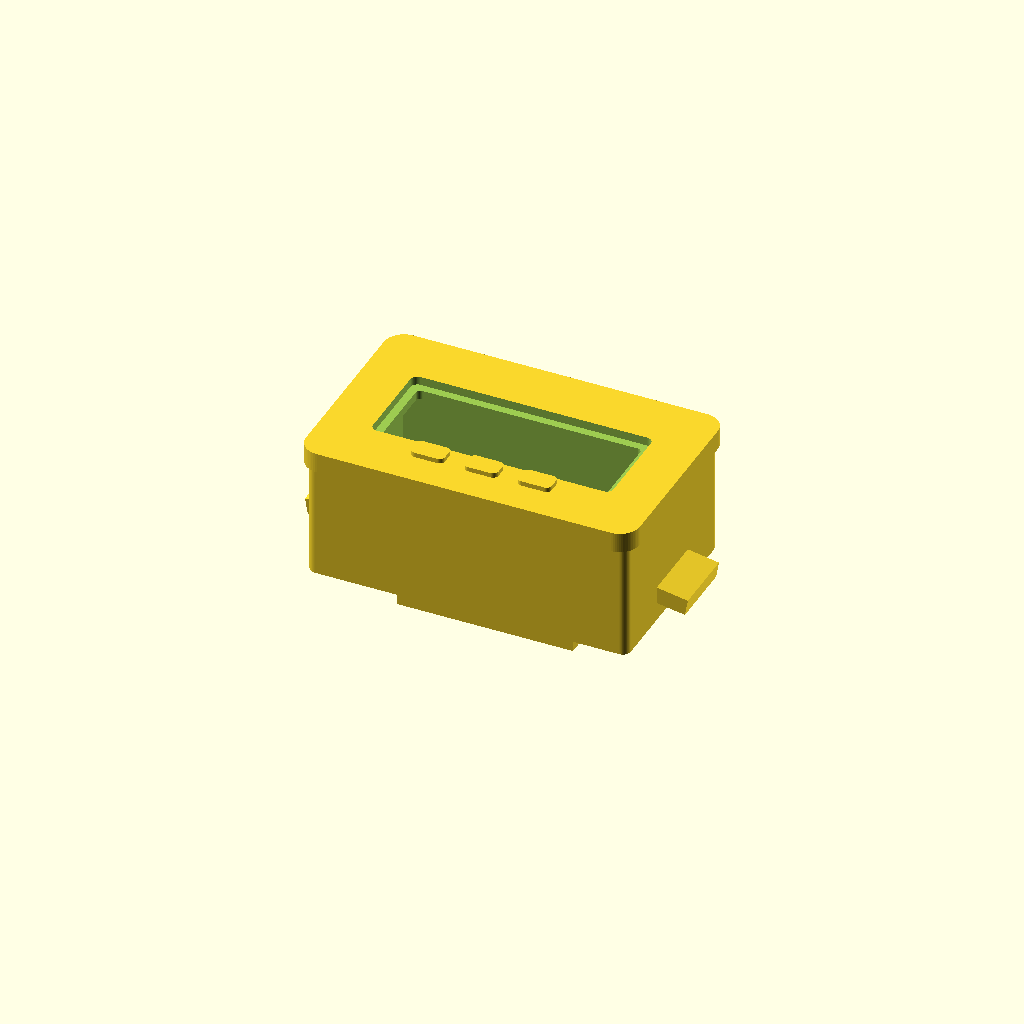
Cell 1: the model at its default parameters.
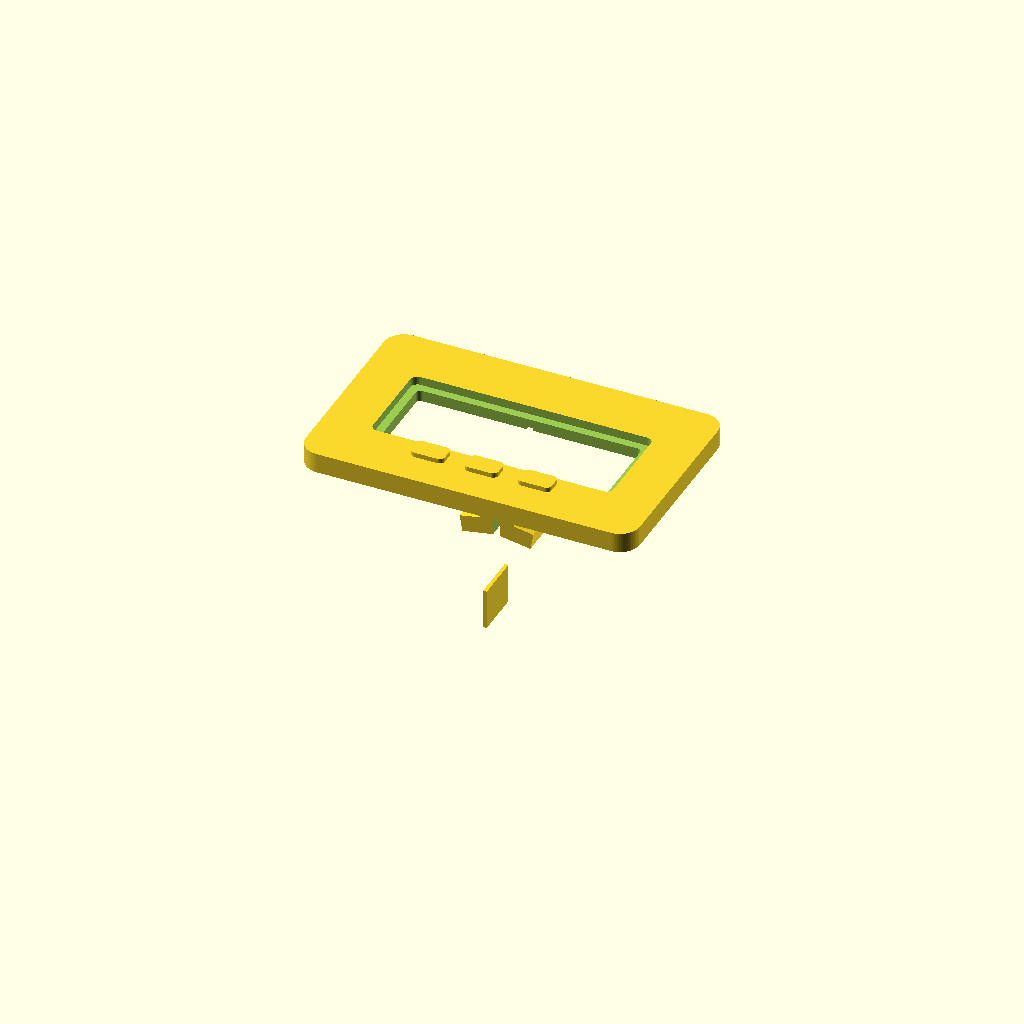
Cell 2: overall_size_x_mm = 1 (everything else at default).
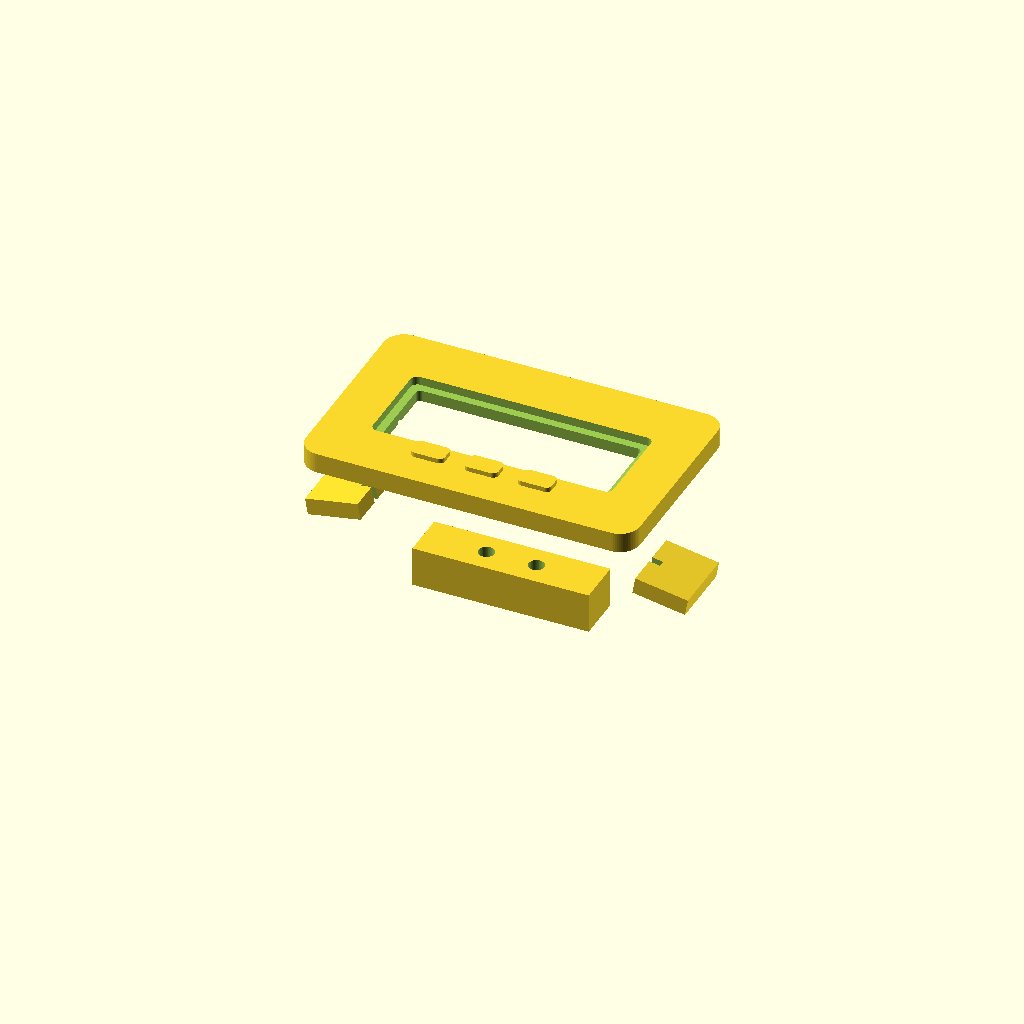
Cell 3 — overall_size_y_mm set to 1, the other parameters unchanged.
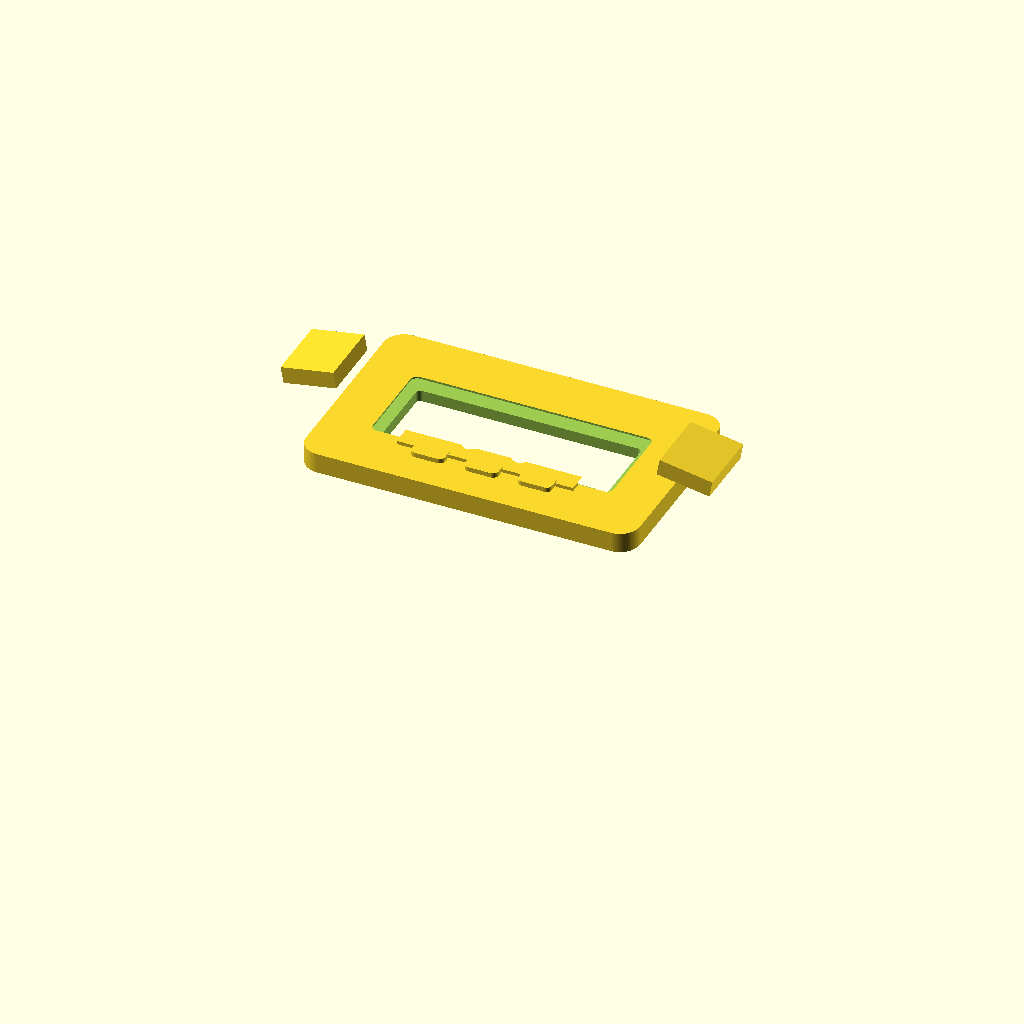
Cell 4: overall_size_z_mm = 1 (everything else at default).
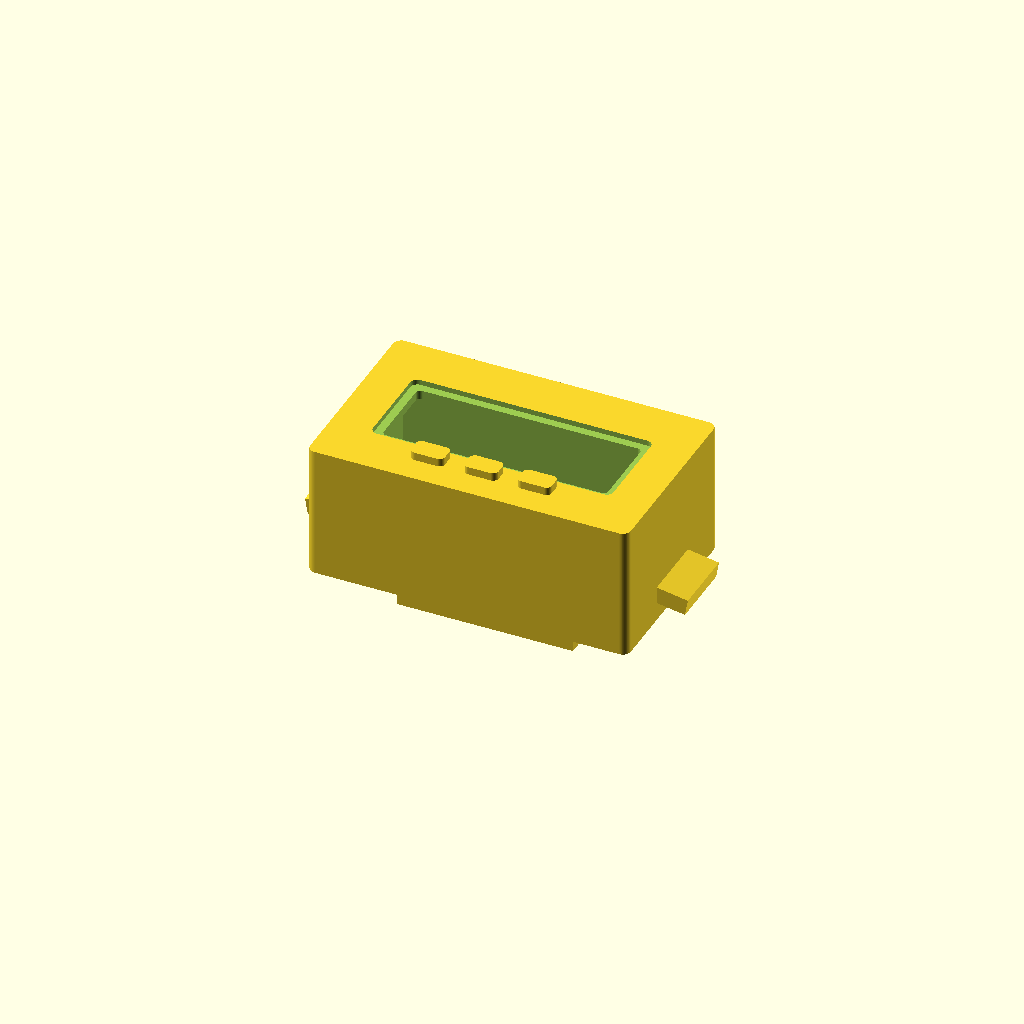
Cell 5: the same model with bezel_size_x_mm = 1.
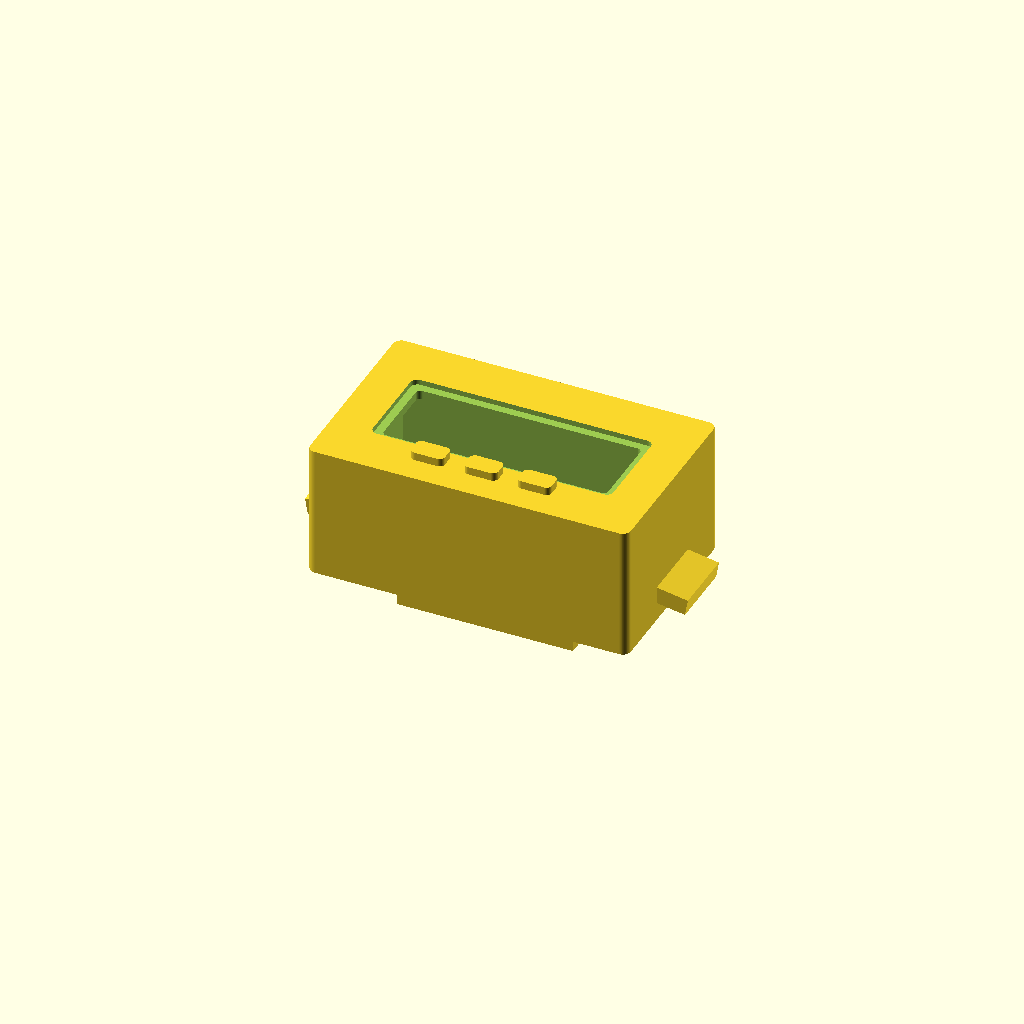
Cell 6 — bezel_size_y_mm set to 1, the other parameters unchanged.
All cells are drawn from one camera (rotation 55°, 0°, 25°, orthographic, colour scheme Cornfield), so only the parameter changes between them.
OpenSCAD source file results/craft/scad/panel_meter__DSP5005.scad:
$fn = 64;

// Parameters
overall_size_x_mm = 48; //[24:96:1]
overall_size_y_mm = 29; //[15:58:1]
overall_size_z_mm = 22; //[11:44:1]

bezel_size_x_mm = 50; //[25:100:1]
bezel_size_y_mm = 31; //[16:62:1]
bezel_size_z_mm = 3; //[2:8:1]
bezel_corner_radius_mm = 3; //[0:8:1]
bezel_bevel_mm = 1; //[0:4:1]

body_wall_thickness_mm = 1.6; //[0.8:3.2:0.1]

display_aperture_x_mm = 36; //[18:72:1]
display_aperture_y_mm = 14; //[7:28:1]
display_aperture_corner_radius_mm = 1; //[0:4:0.1]
aperture_bezel_lip_mm = 1.2; //[0.5:3:0.1]

panel_thickness_min_mm = 1; //[0.5:3:0.1]
panel_thickness_max_mm = 3; //[1:6:0.1]

mounting_tab_size_x_mm = 8; //[4:16:1]
mounting_tab_size_y_mm = 10; //[5:20:1]
mounting_tab_size_z_mm = 2.5; //[1:6:0.1]
mounting_tab_offset_z_mm = 10; //[0:20:1]
mounting_tab_angle_deg = 10; //[0:25:1]

pcb_size_x_mm = 44; //[22:88:1]
pcb_size_y_mm = 25; //[13:50:1]
pcb_size_z_mm = 1.6; //[0.8:3.2:0.1]
pcb_offset_z_mm = 6; //[0:15:1]

button_count = 3; //[0:6:1]
button_pitch_x_mm = 8; //[5:15:1]
button_row_offset_y_mm = -9; //[-15:0:1]
button_size_x_mm = 5; //[3:10:1]
button_size_y_mm = 3; //[2:8:1]
button_size_z_mm = 1.2; //[0.6:3:0.1]
button_corner_radius_mm = 0.8; //[0:3:0.1]

panel_cutout_clearance_mm = 0.3; //[0:1:0.1]
rear_clearance_margin_mm = 2; //[0:6:1]

connect_overlap_mm = 1; //[0.5:2:0.1]

// Extra detailing parameters (kept derived / conservative)
terminal_block_w_mm = overall_size_x_mm * 0.55;
terminal_block_h_mm = 7;
terminal_block_d_mm = 6;
terminal_pitch_mm = 7.5;
terminal_hole_r_mm = 1.2;
terminal_hole_depth_mm = terminal_block_d_mm * 0.75;

screen_recess_depth_mm = 0.8;
screen_glass_thickness_mm = 0.6;

// ---------- Helpers ----------
module rounded_rect_2d(w, h, r) {
  r2 = min(r, min(w, h)/2);
  if (r2 <= 0)
    square([w, h], center=true);
  else
    offset(r=r2) offset(delta=-r2) square([w, h], center=true);
}

module rounded_box(w, h, d, r) {
  linear_extrude(height=d, center=true)
    rounded_rect_2d(w, h, r);
}

// ---------- Main solids (ONE connected solid) ----------
module front_bezel_solid() {
  // Bezel centered so its front face is at z=0, body extends to negative z
  translate([0, 0, -bezel_size_z_mm/2])
    rounded_box(bezel_size_x_mm, bezel_size_y_mm, bezel_size_z_mm, bezel_corner_radius_mm);
}

module rear_body_shell_solid() {
  body_z = overall_size_z_mm - bezel_size_z_mm;
  // Rear body sits behind bezel: its front face overlaps into bezel by connect_overlap_mm
  translate([0, 0, -(bezel_size_z_mm + body_z)/2 + connect_overlap_mm/2])
    rounded_box(overall_size_x_mm, overall_size_y_mm, body_z + connect_overlap_mm, 1.2);
}

module mounting_tabs_solid() {
  body_z = overall_size_z_mm - bezel_size_z_mm;

  // Place tabs near the rear half, attached to body sides with overlap
  tab_z_center = -(bezel_size_z_mm + body_z) + mounting_tab_offset_z_mm;
  // Clamp within body depth so it doesn't float
  tab_z_center_clamped = max(tab_z_center, -(bezel_size_z_mm + body_z) + mounting_tab_size_z_mm/2);

  for (sx = [-1, 1]) {
    rotate([0, sx * mounting_tab_angle_deg, 0])
      translate([ sx*(overall_size_x_mm/2 + mounting_tab_size_x_mm/2 - connect_overlap_mm),
                  0,
                  tab_z_center_clamped ])
        cube([mounting_tab_size_x_mm, mounting_tab_size_y_mm, mounting_tab_size_z_mm], center=true);
  }
}

module button_solid_at(x, y) {
  // Buttons protrude slightly from bezel front (z>0), but overlap into bezel to ensure connectivity
  translate([x, y, button_size_z_mm/2 - connect_overlap_mm])
    rounded_box(button_size_x_mm, button_size_y_mm, button_size_z_mm + connect_overlap_mm, button_corner_radius_mm);
}

module buttons_solid() {
  if (button_count <= 0) {
    // nothing
  } else if (button_count == 1) {
    button_solid_at(0, button_row_offset_y_mm);
  } else {
    // Centered row
    for (i = [0:button_count-1]) {
      x = (i - (button_count-1)/2) * button_pitch_x_mm;
      button_solid_at(x, button_row_offset_y_mm);
    }
  }
}

module terminal_block_solid() {
  body_z = overall_size_z_mm - bezel_size_z_mm;

  // Terminal block on rear face, centered in X, near bottom in Y
  // Rear face of body is at z = -(bezel_size_z_mm + body_z) + connect_overlap_mm/2
  rear_face_z = -(bezel_size_z_mm + body_z) + connect_overlap_mm/2;
  // Put block behind rear face but overlapping for connectivity
  block_center_z = rear_face_z - terminal_block_d_mm/2 + connect_overlap_mm;

  block_center_y = -overall_size_y_mm*0.18;

  translate([0, block_center_y, block_center_z])
    cube([terminal_block_w_mm, terminal_block_h_mm, terminal_block_d_mm], center=true);
}

module panel_meter_solid() {
  union() {
    front_bezel_solid();
    rear_body_shell_solid();
    mounting_tabs_solid();
    buttons_solid();
    terminal_block_solid();
  }
}

// ---------- Subtractions (details) ----------
module display_window_cut() {
  // Cut a recessed window into bezel front, leaving a lip
  // Front face at z=0, cut goes into negative z
  outer_w = display_aperture_x_mm;
  outer_h = display_aperture_y_mm;
  inner_w = max(outer_w - 2*aperture_bezel_lip_mm, 1);
  inner_h = max(outer_h - 2*aperture_bezel_lip_mm, 1);

  // Recess pocket
  translate([0, 0, -screen_recess_depth_mm/2])
    rounded_box(outer_w, outer_h, screen_recess_depth_mm + connect_overlap_mm, display_aperture_corner_radius_mm);

  // Through opening (slightly smaller) to suggest glass inset; still only a cut
  translate([0, 0, -(bezel_size_z_mm/2)])
    rounded_box(inner_w, inner_h, bezel_size_z_mm + 2*connect_overlap_mm, max(display_aperture_corner_radius_mm-0.3, 0));
}

module body_cavity_cut() {
  body_z = overall_size_z_mm - bezel_size_z_mm;

  inner_x = overall_size_x_mm - 2*body_wall_thickness_mm;
  inner_y = overall_size_y_mm - 2*body_wall_thickness_mm;
  inner_z = body_z - body_wall_thickness_mm;

  // Keep some material near bezel interface for strength
  translate([0, 0, -(bezel_size_z_mm + body_z)/2 + connect_overlap_mm/2 - body_wall_thickness_mm/2])
    cube([max(inner_x,1), max(inner_y,1), max(inner_z,1)], center=true);
}

module terminal_holes_cut() {
  body_z = overall_size_z_mm - bezel_size_z_mm;
  rear_face_z = -(bezel_size_z_mm + body_z) + connect_overlap_mm/2;
  block_center_z = rear_face_z - terminal_block_d_mm/2 + connect_overlap_mm;
  block_center_y = -overall_size_y_mm*0.18;

  // Two screw holes on terminal block, drilled from rear
  for (sx = [-1, 1]) {
    translate([sx*terminal_pitch_mm/2, block_center_y, rear_face_z - terminal_hole_depth_mm/2 - 0.01])
      rotate([90, 0, 0])  // orient along Y? better drill along Z: keep cylinder along Z
        children();
  }
}

// Drill along Z (rear to front)
module terminal_holes_cut_z() {
  body_z = overall_size_z_mm - bezel_size_z_mm;
  rear_face_z = -(bezel_size_z_mm + body_z) + connect_overlap_mm/2;
  block_center_y = -overall_size_y_mm*0.18;

  for (sx = [-1, 1]) {
    translate([sx*terminal_pitch_mm/2, block_center_y, rear_face_z - terminal_hole_depth_mm/2 + connect_overlap_mm])
      cylinder(r=terminal_hole_r_mm, h=terminal_hole_depth_mm + 2*connect_overlap_mm, center=true);
  }
}

// ---------- Cutout geometry (kept separate module, but not unioned into final solid) ----------
module panel_meter_cutout() {
  // Panel cutout volume (for reference/printing jigs). Not part of the meter solid.
  union() {
    translate([0, 0, -panel_thickness_max_mm/2])
      cube([overall_size_x_mm + 2*panel_cutout_clearance_mm,
            overall_size_y_mm + 2*panel_cutout_clearance_mm,
            panel_thickness_max_mm], center=true);

    translate([0, 0, -((overall_size_z_mm - bezel_size_z_mm) + rear_clearance_margin_mm)/2])
      cube([overall_size_x_mm + 2*rear_clearance_margin_mm,
            overall_size_y_mm + 2*rear_clearance_margin_mm,
            (overall_size_z_mm - bezel_size_z_mm) + rear_clearance_margin_mm], center=true);
  }
}

// ---------- Final: ONE connected solid with recognizable features ----------
difference() {
  panel_meter_solid();

  // Front display window / bezel recess
  display_window_cut();

  // Hollow rear body cavity
  body_cavity_cut();

  // Terminal screw holes
  terminal_holes_cut_z();
}
Parameter table extracted from the source (name, type, default, range or options):
overall_size_x_mm: number, default 48, range 1 to 24, step 96
overall_size_y_mm: number, default 29, range 1 to 15, step 58
overall_size_z_mm: number, default 22, range 1 to 11, step 44
bezel_size_x_mm: number, default 50, range 1 to 25, step 100
bezel_size_y_mm: number, default 31, range 1 to 16, step 62
bezel_size_z_mm: number, default 3, range 1 to 2, step 8
bezel_corner_radius_mm: number, default 3, range 0 to 1, step 8
bezel_bevel_mm: number, default 1, range 0 to 1, step 4
body_wall_thickness_mm: number, default 1.6, range 0.1 to 0.8, step 3.2
display_aperture_x_mm: number, default 36, range 1 to 18, step 72
display_aperture_y_mm: number, default 14, range 1 to 7, step 28
display_aperture_corner_radius_mm: number, default 1, range 0 to 0.1, step 4
aperture_bezel_lip_mm: number, default 1.2, range 0.1 to 0.5, step 3
panel_thickness_min_mm: number, default 1, range 0.1 to 0.5, step 3
panel_thickness_max_mm: number, default 3, range 0.1 to 1, step 6
mounting_tab_size_x_mm: number, default 8, range 1 to 4, step 16
mounting_tab_size_y_mm: number, default 10, range 1 to 5, step 20
mounting_tab_size_z_mm: number, default 2.5, range 0.1 to 1, step 6
mounting_tab_offset_z_mm: number, default 10, range 0 to 1, step 20
mounting_tab_angle_deg: number, default 10, range 0 to 1, step 25
pcb_size_x_mm: number, default 44, range 1 to 22, step 88
pcb_size_y_mm: number, default 25, range 1 to 13, step 50
pcb_size_z_mm: number, default 1.6, range 0.1 to 0.8, step 3.2
pcb_offset_z_mm: number, default 6, range 0 to 1, step 15
button_count: number, default 3, range 0 to 1, step 6
button_pitch_x_mm: number, default 8, range 1 to 5, step 15
button_row_offset_y_mm: number, default -9, range -15 to 1
button_size_x_mm: number, default 5, range 1 to 3, step 10
button_size_y_mm: number, default 3, range 1 to 2, step 8
button_size_z_mm: number, default 1.2, range 0.1 to 0.6, step 3
button_corner_radius_mm: number, default 0.8, range 0 to 0.1, step 3
panel_cutout_clearance_mm: number, default 0.3, range 0 to 0.1, step 1
rear_clearance_margin_mm: number, default 2, range 0 to 1, step 6
connect_overlap_mm: number, default 1, range 0.1 to 0.5, step 2
terminal_block_h_mm: number, default 7
terminal_block_d_mm: number, default 6
terminal_pitch_mm: number, default 7.5
terminal_hole_r_mm: number, default 1.2
screen_recess_depth_mm: number, default 0.8
screen_glass_thickness_mm: number, default 0.6
